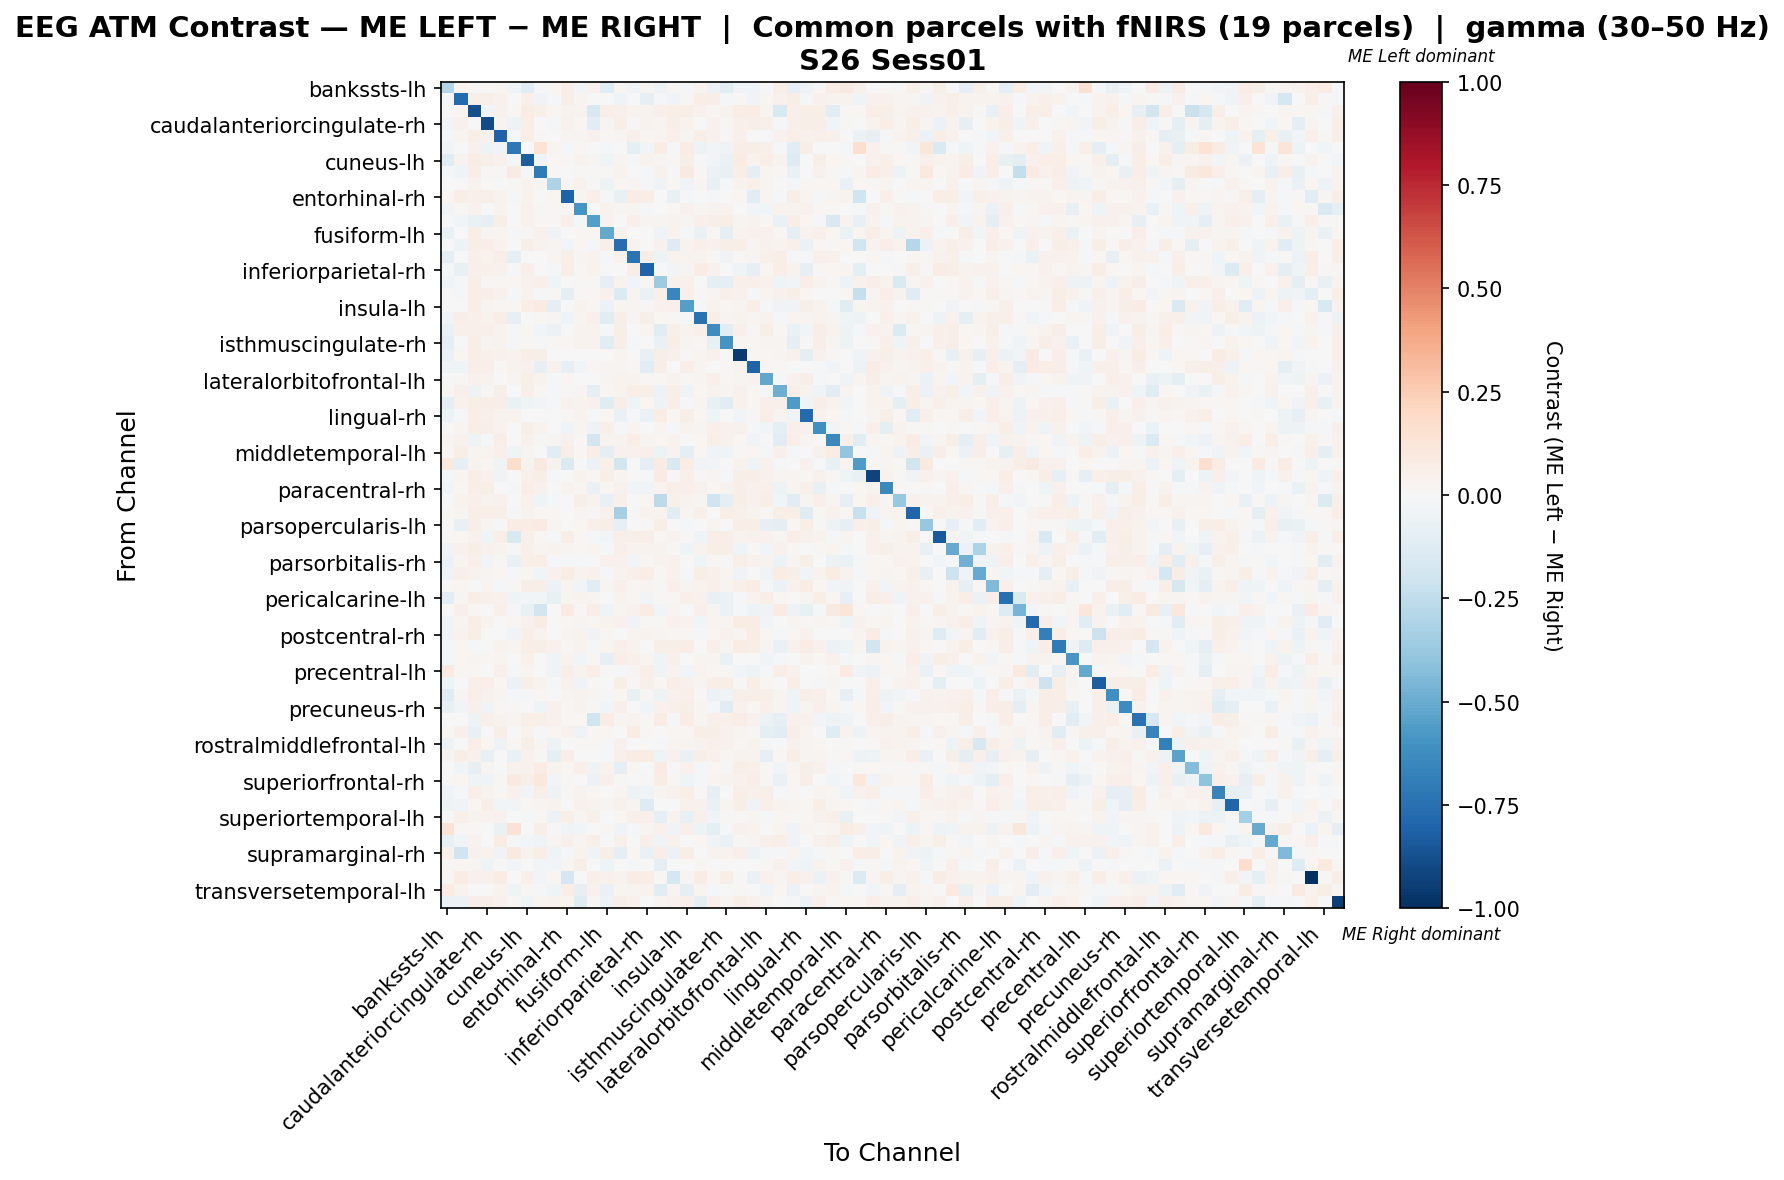

The data file committed next to this chart (first rows):
, bankssts-lh, bankssts-rh, caudalanteriorcingulate-lh, caudalanteriorcingulate-rh, caudalmiddlefrontal-lh, caudalmiddlefrontal-rh, cuneus-lh, cuneus-rh, entorhinal-lh, entorhinal-rh, frontalpole-lh, frontalpole-rh, fusiform-lh, fusiform-rh, inferiorparietal-lh, inferiorparietal-rh, inferiortemporal-lh, inferiortemporal-rh, insula-lh, insula-rh, isthmuscingulate-lh, isthmuscingulate-rh, lateraloccipital-lh
bankssts-lh, -0.2946, 0.03696, 0.0128, 0.008426, 0.02916, -0.04405, -0.1043, -0.01681, 0.01623, 0.06913, -0.02387, 0.0439, -0.1191, 0.03073, -0.03856, 0.02528, -0.05223, 0.0256, -0.01705, 0.03184, -0.05698, -0.1057, -0.03155
bankssts-rh, -0.01026, -0.7794, 0.04707, 0.05761, 0.04686, 0.002095, 0.05237, -0.03638, -0.008868, 0.0618, 0.02772, 0.001955, 0.001536, -0.03645, 0.007611, -0.0794, -0.01159, -0.03212, 0.00803, 0.06648, 0.06704, -0.009916, 0.0132
caudalanteriorcingulate-lh, 0.0, 0.02334, -0.8806, -0.02966, 0.04193, 0.02296, 0.07388, 0.04992, 0.01661, 0.03294, 0.03494, -0.1579, 0.06888, 0.05191, 0.03794, 0.03494, 0.05117, 0.0569, 0.0619, 0.04093, 0.01986, 0.03445, 0.07088
caudalanteriorcingulate-rh, -0.02579, 0.04169, -0.004881, -0.8937, 0.03122, -0.0534, 0.06399, 0.007216, -0.01671, 0.0446, 0.01583, -0.1134, 0.02758, 0.05527, 0.01299, 0.03878, 0.02362, 0.06011, 0.0332, 0.007295, 0.04573, 0.01703, 0.04767
caudalmiddlefrontal-lh, -0.01492, 0.02609, 0.05473, 0.04264, -0.8103, -0.01463, 0.05953, 0.009993, 0.0007835, 0.02479, 0.02976, 0.04609, 0.01615, 0.03026, 0.05411, 0.0197, 0.02756, 0.05252, 0.02502, 0.06049, 0.03981, 0.01179, 0.04801
caudalmiddlefrontal-rh, -0.02674, 0.0, 0.03971, -0.05458, -0.03196, -0.7138, 0.004849, 0.1343, 0.02377, -0.01162, 0.01655, 0.0, -0.01126, -0.007305, -0.09296, -0.02615, 0.07282, -0.008096, 0.07132, -0.04939, -0.02403, -0.03856, 0.06859
cuneus-lh, -0.1162, 0.03754, 0.07311, 0.05632, 0.04545, -0.0181, -0.8272, -0.03538, 0.01853, 0.01376, 0.03458, 0.02569, -0.04173, 0.0294, -0.01584, 0.03458, 0.02573, 0.01235, 0.06126, -0.01915, -0.02829, -0.06911, 0.07114
cuneus-rh, -0.02324, -0.04645, 0.06272, 0.009765, 0.01483, 0.08252, -0.0168, -0.7078, 0.01308, -0.003363, 0.01145, 0.01485, 0.009665, 0.03465, 0.004901, -0.02324, 0.04606, -0.01011, 0.08912, 0.01318, -0.05814, -0.07139, 0.06598
entorhinal-lh, -0.001161, -0.004624, 0.03752, 0.0004878, 0.006254, 0.008876, 0.03344, 0.02738, -0.3072, 0.01567, 0.04515, 0.008876, -0.04713, 0.02215, 0.02509, -0.02136, -0.0363, 0.02058, -0.03698, 0.02635, -0.07087, -0.01395, 0.03365
entorhinal-rh, 0.01777, 0.07004, 0.04704, 0.05645, 0.03865, -0.0114, 0.03355, -0.003505, 0.01578, -0.8083, 0.02485, 0.05331, -0.01527, -0.07656, 0.07108, 0.06899, 0.00125, -0.07609, -0.01793, -0.004141, -0.01925, 0.004355, 0.01612
frontalpole-lh, -0.02881, 0.01208, 0.0454, 0.00705, 0.03279, -0.005212, 0.04667, 0.01497, 0.02076, 0.01316, -0.5866, 0.001488, 0.03604, 0.03063, 0.02415, -0.01925, 0.005804, 0.01641, 0.04288, 0.02901, 0.03784, 0.03784, 0.00705
frontalpole-rh, -0.0004035, -0.02741, -0.0658, -0.08392, 0.05693, 0.004699, 0.04346, 0.01762, 0.01071, 0.05404, -0.01661, -0.5527, 0.03642, 0.00575, 0.04839, 0.02856, 0.02702, 0.0357, 0.02702, 0.04722, 0.05756, 0.05756, 0.02725
fusiform-lh, -0.06815, 0.003958, 0.06474, 0.02821, 0.02368, -0.01588, 0.008522, 0.0393, -0.03557, -0.004936, 0.02258, 0.02304, -0.5132, 0.04317, 0.0005508, 0.004073, -0.04002, 0.03673, -0.01397, -0.06601, 0.013, -0.09433, 0.03263
fusiform-rh, 0.004874, -0.05424, 0.06239, 0.06531, 0.03751, 0.001453, 0.05507, 0.03168, 0.02387, -0.02739, 0.02289, -0.008345, 0.05215, -0.7653, 0.03361, -0.005917, 0.04484, -0.1304, 0.0385, 0.05362, 0.04433, 0.05897, 0.05556
inferiorparietal-lh, -0.09553, 0.0008348, 0.05189, 0.03891, 0.05543, -0.09484, 0.006466, 0.006653, 0.02906, 0.06227, 0.0301, 0.03874, -0.01698, 0.03311, -0.7351, 0.05829, -0.05159, 0.03597, 0.03425, 0.03423, 0.01191, -0.03352, 0.01132
inferiorparietal-rh, -0.01297, -0.07756, 0.04938, 0.05464, 0.04681, -0.0195, 0.04938, -0.004209, -0.02254, 0.06316, 0.007816, 0.03712, 0.00501, -0.0001339, 0.06327, -0.8056, 0.002211, -0.02699, 0.02638, 0.07355, 0.04097, 0.005004, -0.03504
inferiortemporal-lh, -0.03944, -0.01053, 0.05503, 0.01254, 0.01827, 0.02072, 0.04114, 0.04757, -0.04642, -0.007464, 0.01509, 0.0146, -0.07888, 0.03818, -0.02963, 0.008673, -0.3526, 0.0438, 0.04522, 0.006729, -0.08807, -0.09154, 0.0536
inferiortemporal-rh, 0.003933, -0.01805, 0.06588, 0.06391, 0.04091, -0.01198, 0.03562, -0.01019, 0.008084, -0.09449, 0.009852, 0.02341, 0.04622, -0.1391, 0.02597, -0.06502, 0.05015, -0.653, 0.05113, 0.01517, 0.02795, 0.05271, 0.04072
insula-lh, -0.006136, 0.007261, 0.06428, 0.02887, 0.01804, 0.02194, 0.06428, 0.08485, -0.09316, -0.004806, 0.036, 0.018, -0.05771, 0.0309, 0.027, 0.01468, 0.03998, 0.05142, -0.5524, -0.01708, 0.03629, 0.01937, 0.02663
insula-rh, -0.02796, 0.06319, 0.05402, 0.033, 0.06727, -0.07956, -0.001468, 0.01141, 0.02956, -0.04309, 0.03058, 0.04892, -0.1108, 0.05523, 0.03055, 0.06013, 0.02262, 0.01321, -0.01553, -0.7432, 0.0585, 0.02912, 0.03383
isthmuscingulate-lh, -0.06301, 0.0499, 0.05364, 0.05171, 0.0363, -0.01365, 0.02071, -0.02649, -0.05555, -0.005271, 0.03454, 0.03742, -0.01215, 0.05752, -0.0004731, 0.02958, -0.1031, 0.05073, 0.03346, 0.04696, -0.6302, -0.1091, 0.05468
isthmuscingulate-rh, -0.0916, 0.006244, 0.05969, 0.03059, 0.03373, -0.01769, 0.008764, -0.0227, 0.01004, 0.01963, 0.03454, 0.03742, -0.1026, 0.05787, -0.0174, 0.001546, -0.06671, 0.05883, 0.02701, 0.02004, -0.07299, -0.595, 0.01842
lateraloccipital-lh, -0.06284, 0.01578, 0.06491, 0.04699, 0.04327, 0.03354, 0.06491, 0.05564, -0.000425, 0.003268, -0.004446, -0.003223, -0.0007083, 0.03093, -0.001977, -0.0727, 0.06044, 0.04699, 0.008252, 0.02968, 0.04019, -0.005976, -0.958
lateraloccipital-rh, -0.03208, -0.04512, 0.06551, 0.05459, 0.01107, 0.03276, 0.04577, -0.07842, 0.04258, -0.08266, -0.02428, 0.02293, 0.02518, 0.02939, 0.009171, -0.1126, 0.06191, -0.007099, 0.06547, 0.02972, -0.0005037, 0.009367, 0.0323
lateralorbitofrontal-lh, -0.005405, 0.01297, 0.04361, 0.03157, 0.001102, 0.02446, 0.05939, 0.03284, -0.01707, 0.01778, -0.005282, 0.00221, 0.02956, 0.03344, 0.03327, 0.01229, 0.01701, 0.03382, 0.02203, 0.02719, 0.04893, 0.01961, 0.02565
lateralorbitofrontal-rh, 0.01074, 0.05191, -0.05351, 0.01166, 0.06044, -0.00298, 0.04767, 0.01724, -0.01065, 0.01435, 0.02947, -0.08748, 0.01851, 0.03581, 0.06998, 0.06247, -0.06067, 0.05477, -0.03319, 0.02139, 0.03331, 0.0258, 0.03955
lingual-lh, -0.09616, 0.04297, 0.05848, 0.06327, 0.06327, -0.0683, -0.0444, -0.02505, -0.0136, 0.04675, 0.03259, 0.04026, -0.1228, 0.05639, -0.04276, 0.01652, -0.04879, 0.06423, -0.01354, 0.02441, -0.07457, -0.1046, 0.04534
lingual-rh, -0.05336, -0.01145, 0.06526, 0.05401, 0.03713, 0.03143, -0.002025, 0.00613, -0.004842, 0.01301, 0.036, -0.01926, 0.01865, -0.06762, -0.01377, -0.06355, 0.07538, 0.0192, 0.06139, 0.01744, -0.03985, -0.005052, -0.02783
medialorbitofrontal-lh, -0.006334, 0.02819, 0.05904, 0.05633, 0.03727, -0.005402, 0.06086, 0.03543, -0.002612, -0.03613, 0.0292, -0.04785, 0.04817, -0.007998, 0.02547, -0.004421, 0.0264, -0.02067, 0.03818, 0.0282, 0.05359, 0.04544, 0.04636
medialorbitofrontal-rh, 0.02572, 0.04636, -0.05379, -0.009048, 0.06945, -0.005679, 0.04373, 0.01543, 0.02572, 0.04068, 0.01533, -0.1824, 0.03344, 0.03259, 0.06286, 0.02803, 0.02315, 0.03312, -0.003426, 0.02198, 0.06045, 0.04303, 0.01731
middletemporal-lh, 0.009005, 0.06239, 0.02807, 0.03587, 0.05128, -0.04222, 0.02652, -0.007483, -0.1065, 0.06619, 0.0166, 0.05771, -0.08937, 0.04523, 0.0405, 0.05403, -0.04789, 0.03899, -0.09698, 0.02035, -0.03747, -0.0399, 0.008114
middletemporal-rh, 0.09826, -0.08154, 0.03818, 0.01603, -0.04077, 0.1768, 0.03338, 0.09113, 0.03471, -0.1476, -0.003156, -0.06235, 0.05181, -0.1862, 0.0, -0.09725, 0.08438, -0.1505, 0.07693, -0.03837, -0.02821, 0.007762, 0.03237
paracentral-lh, -0.01084, 0.0312, 0.06472, 0.04416, -0.03615, 0.006305, 0.05272, 0.0615, -0.01306, 0.001434, 0.03583, 0.0178, 0.05666, 0.02639, -0.001784, -0.01425, 0.07974, 0.01418, 0.05322, 0.01368, 0.0287, -0.01328, 0.05897
paracentral-rh, -0.02646, 0.02005, 0.06804, 0.06027, -0.00163, -0.009039, 0.06999, 0.04277, 0.007637, 0.03791, 0.02274, -0.06644, 0.02058, 0.04502, -0.0254, -0.034, 0.03642, 0.06027, 0.04875, 0.04, 0.0214, 0.03276, 0.06415
parahippocampal-lh, -0.002993, 0.03197, 0.05329, 0.03827, 0.04415, -0.002733, 0.04583, -0.04123, -0.00894, 0.003513, 0.05786, 0.0335, -0.07384, 0.0472, -0.003891, 0.02, -0.2654, 0.05024, 0.03229, 0.02756, -0.1997, -0.08596, 0.05786
parahippocampal-rh, 0.01074, 0.02539, 0.05469, 0.06348, 0.06038, -0.01998, 0.03294, 0.02015, 0.02193, 0.007178, 0.02912, 0.01482, 0.04066, -0.3357, 0.01295, 0.03178, 0.03711, -0.1116, 0.02566, 0.04697, -0.005078, 0.0602, 0.04786
parsopercularis-lh, 0.004284, -0.07152, 0.05987, 0.02641, -0.01072, 0.0712, 0.0712, 0.08576, 0.03, 0.001967, 0.01972, 0.05051, 0.05987, -0.08127, 0.002142, 0.008091, 0.05895, -0.002759, -0.01436, -0.0009198, 0.02913, 0.004633, 0.06311
parsopercularis-rh, 0.01354, 0.02257, 0.04264, -0.04665, 0.0698, -0.1554, 0.04894, 0.02188, -0.00863, 0.06146, 0.01865, -0.01195, -0.02869, 0.06037, 0.05722, 0.06355, 0.01759, 0.03837, 0.01233, -0.04675, 0.06667, 0.06037, 0.0322
parsorbitalis-lh, -0.03756, 0.04317, 0.05511, 0.04572, 0.03561, -0.01883, 0.04857, 0.02847, 0.03352, 0.03015, 0.02127, 0.02837, -0.01496, 0.0523, 0.03755, 0.03199, 0.03577, 0.01484, -0.04471, 0.03189, 0.05602, 0.05602, -0.04675
parsorbitalis-rh, -0.06165, 0.02657, 0.05278, -0.0262, 0.01378, -0.07563, 0.06159, 0.07025, -0.02045, -0.01967, -0.008375, -0.01271, 0.04681, 0.04347, -0.02407, 0.02294, 0.03567, 0.04291, 0.0002238, -0.04247, 0.01066, 0.01066, 0.05583
parstriangularis-lh, -0.04642, 0.05099, 0.03438, 0.02661, 0.01999, -0.01413, 0.02024, -0.02534, 0.04463, 0.07385, 0.03202, 0.0466, -0.02057, 0.03336, 0.05227, 0.06443, 0.01553, 0.04457, -0.01191, 0.05552, 0.05221, 0.02629, -0.03814
parstriangularis-rh, 0.0, 0.02007, -0.006608, 0.02645, -0.01386, 0.01481, 0.06422, 0.05685, -0.05763, 0.02843, -0.02705, -0.1082, 0.02423, 0.04843, 0.02007, 0.03053, 0.01228, 0.0537, 0.02757, 0.0314, 0.05054, 0.02874, 0.05252
pericalcarine-lh, -0.1079, 0.02857, 0.06583, 0.04781, 0.04051, -0.04409, -0.02887, -0.02727, -0.07686, 0.02351, 0.03545, 0.02532, 0.001486, 0.03486, 0.01805, -0.02971, 0.01281, 0.01888, 0.05329, 0.0395, -0.07624, -0.06046, -0.01551
pericalcarine-rh, -0.00569, 0.04704, 0.02013, -0.001412, 0.05, -0.01186, -0.07732, -0.1875, 2.1719453736717462e-05, 0.08203, 0.01195, 0.06264, -0.04609, 0.02615, 0.04035, 0.07237, -0.02752, 0.02389, 0.002237, 0.05447, 0.02913, -0.05717, -0.01559
postcentral-lh, -0.03278, 0.02463, 0.06446, 0.03863, 0.00673, 0.01768, 0.04624, 0.07556, -0.001757, 0.02311, 0.02388, 0.01946, 0.0376, 0.04622, -0.03684, 0.009601, 0.01318, 0.04091, 0.03838, -0.02636, 0.0236, 0.03043, 0.07419
postcentral-rh, -0.03486, 0.03674, 0.06219, 0.004395, 0.006078, -0.0381, 0.06219, 0.03754, 0.003198, 0.02651, 0.03779, -0.03246, 0.02263, 0.006616, 0.02927, 0.03359, 0.02917, 0.01933, 0.02275, -0.0124, 0.02116, 0.04357, 0.03049
posteriorcingulate-lh, -0.01753, 0.01727, -0.01526, -0.001265, 0.03414, 0.02742, 0.06539, 0.0559, 0.04219, 0.02252, 0.0348, -0.01537, 0.03103, 0.04957, 0.0348, -0.003427, 0.05698, 0.05484, 0.06855, -0.0006058, 0.05168, 0.02713, 0.07383
posteriorcingulate-rh, -0.02264, 0.02201, 0.03039, 0.02006, 0.02603, -0.007173, 0.04054, -0.002502, -0.04528, 0.03726, -0.02393, 0.02334, -0.08521, 0.06362, 0.04837, 0.02706, -0.04031, 0.05157, 0.005365, 0.02806, 0.02603, -0.06943, 0.007182
precentral-lh, 0.0911, 0.01858, 0.0184, -0.002614, 0.05175, -0.009066, 0.02943, 0.007359, -0.04114, 0.06439, 0.03778, 0.06727, 0.01472, -0.009894, 0.02957, 0.05889, -0.04117, 0.03127, -0.02925, 0.03413, 0.01757, 0.01482, -0.02832
precentral-rh, -0.04011, 0.002186, 0.05068, 0.06492, 0.02023, -0.0617, 0.06098, 0.03443, -0.01821, 0.04524, -0.04079, 0.01112, 0.004282, 0.06111, 0.01912, 0.04721, 0.01985, 0.06222, 0.04623, 0.02489, 0.06492, 0.06492, 0.009926
precuneus-lh, -0.1199, 0.02842, 0.06373, 0.04363, 0.02447, -0.02071, -0.01619, 0.02057, 0.007479, 0.02537, 0.03538, 0.02628, -0.01616, 0.0166, -0.07347, 0.009406, -0.05222, 0.03964, 0.05268, 0.01147, -0.0613, -0.04132, 0.05879
precuneus-rh, -0.07574, -0.02725, 0.05172, -0.03657, 0.01997, 0.01257, -0.004098, -0.0447, 0.04038, 0.01652, 0.03545, 0.01405, -0.02943, 0.05417, -0.0001973, -0.0302, 0.04188, 0.0527, 0.05909, 0.0271, -0.008785, -0.1035, 0.03918
rostralanteriorcingulate-lh, 0.0, 0.004961, -0.04891, 0.04966, 0.0376, 0.03008, 0.06445, 0.05908, 0.0419, 0.01578, 0.01926, -0.1988, 0.0709, 0.0281, 0.0333, 0.01388, 0.0709, -0.01916, 0.07197, 0.02438, 0.05049, 0.05049, 0.07305
rostralanteriorcingulate-rh, 0.02305, 0.0528, -0.07411, 0.001852, 0.05491, 0.0, 0.03766, -0.01211, 0.02054, 0.0428, -0.03422, 0.012, 0.01725, -0.001438, 0.07387, 0.02174, 0.005664, 0.01647, 0.01764, 0.06571, 0.05649, 0.04332, 0.02897
rostralmiddlefrontal-lh, -0.04974, -0.0003882, 0.06678, 0.02046, -0.04806, 0.02292, 0.05913, 0.02688, -0.05288, 0.004194, 0.01201, 0.01252, -0.01732, 0.04226, -0.0003882, -0.001465, -0.01955, 0.02811, 0.02545, 0.03895, 0.05382, 0.04426, 0.01628
rostralmiddlefrontal-rh, 0.02614, 0.06133, 0.0434, -0.07614, 0.006819, -0.06364, 0.04546, 0.01364, -0.09315, 0.06793, -0.004655, 0.0002573, -0.01496, 0.047, 0.07409, 0.07749, -0.04479, 0.04634, -0.06419, 0.06246, 0.04289, 0.02236, 0.0375
superiorfrontal-lh, -0.001845, -0.02914, -0.0845, 0.02395, -0.005637, 0.04223, 0.04223, 0.0764, 0.03434, 0.01616, 0.04995, -0.03393, 0.03625, -0.09827, 0.0191, -0.002494, 0.07842, -0.01777, 0.04681, -0.02207, 0.02341, 0.01008, 0.05986
superiorfrontal-rh, -0.0006526, 0.01611, -0.04081, -0.03423, 0.008332, 0.08948, 0.05729, 0.1056, -0.0312, 0.01253, 0.004668, -0.05866, 0.04889, 0.01308, 0.004752, 0.01074, 0.07039, 0.02024, -0.04566, -0.01499, 0.02444, 0.03401, 0.0429
superiorparietal-lh, -0.03138, -0.02026, 0.06482, 0.0368, 0.01395, 0.04055, -0.02539, 0.05778, -0.04844, 0.01422, 0.03547, 0.01957, 0.004501, 0.02618, -0.05409, -0.03295, 0.02556, 0.04582, 0.05507, 0.01047, -0.07963, -0.00295, 0.06784
superiorparietal-rh, -0.04967, -0.03569, 0.02176, 0.06136, -0.02642, -0.02942, 0.02176, 0.02828, 0.03769, -0.003233, 0.0402, 0.0328, 0.02679, 0.03951, 0.02722, -0.1269, 0.004687, -0.003005, 0.04349, 0.04549, -0.06511, 0.03051, 0.06242
... 8 more rows
